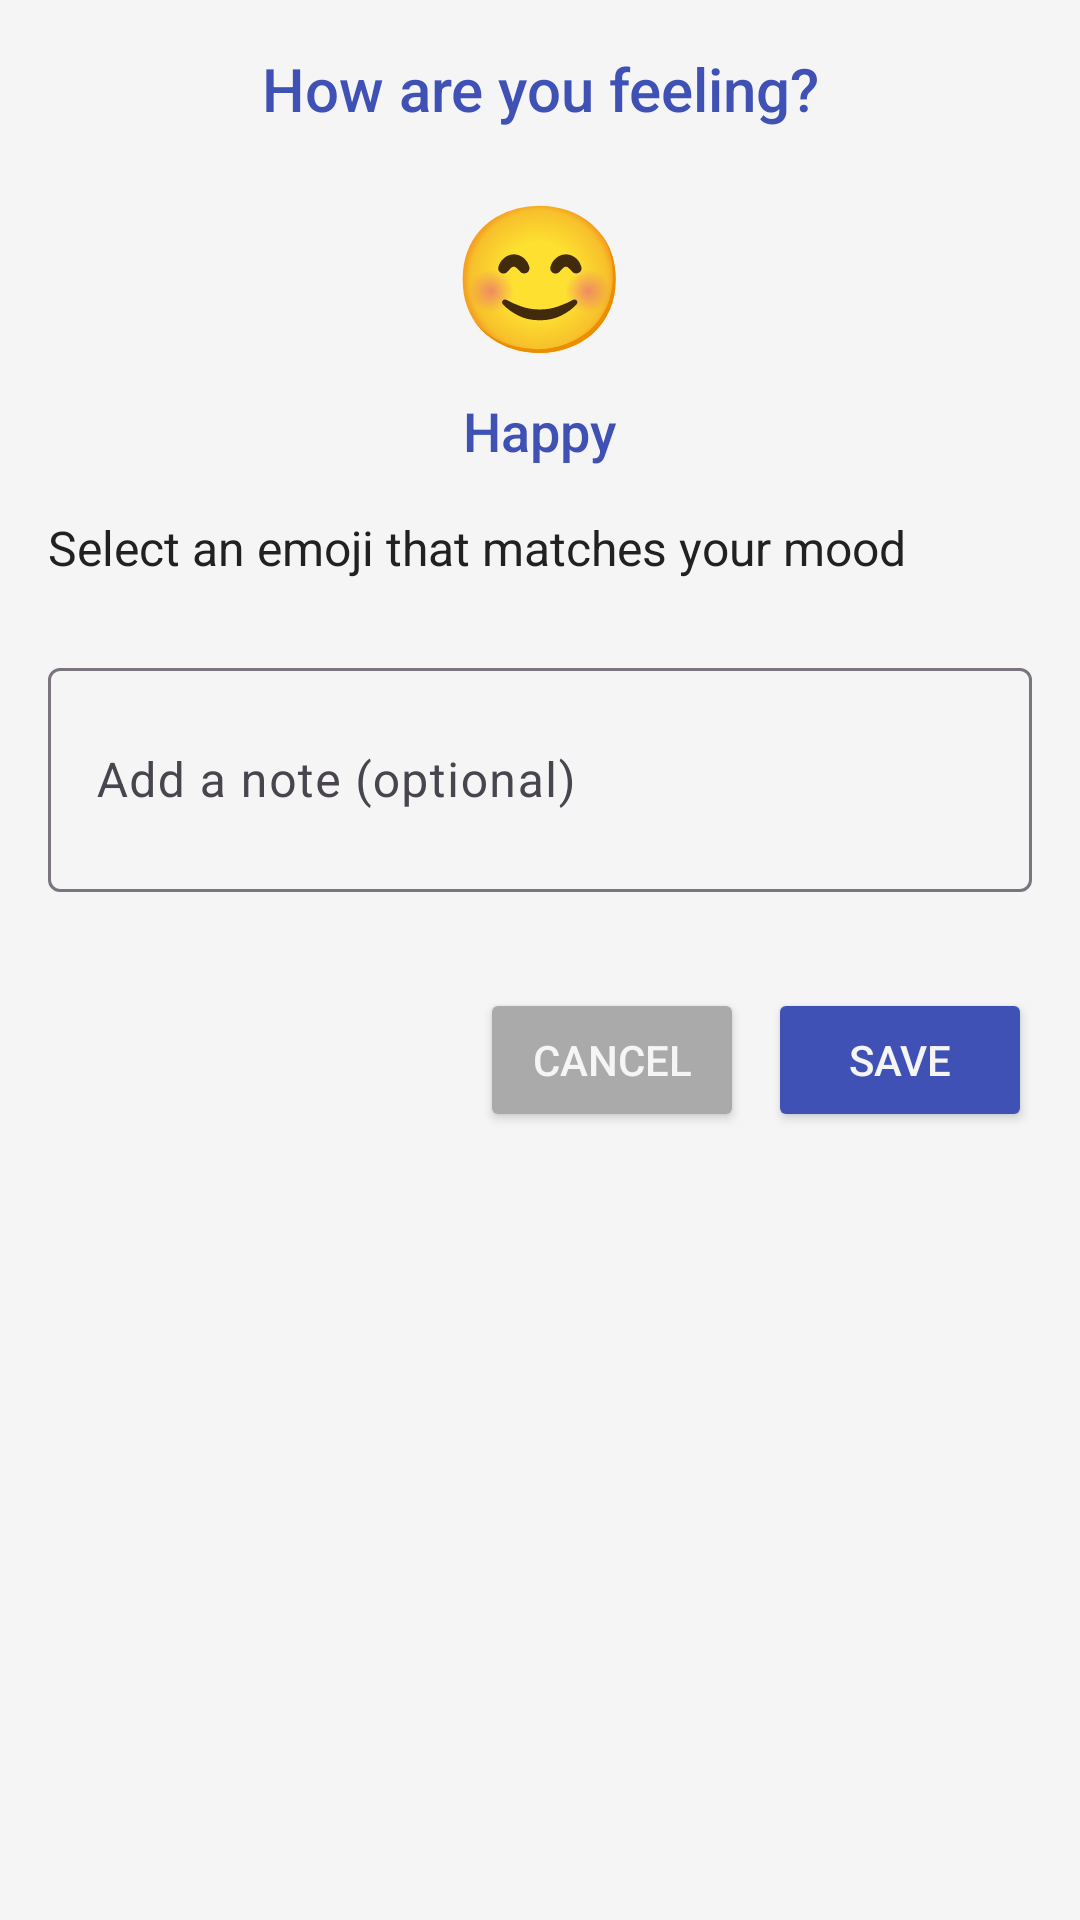

The Android layout XML behind this screen, and the referenced resources:
<!-- AndroidManifest.xml: application theme Theme.MadLab3 -->
<!-- res/layout/fragment_add_mood.xml -->
<?xml version="1.0" encoding="utf-8"?>
<LinearLayout xmlns:android="http://schemas.android.com/apk/res/android"
    android:layout_width="match_parent"
    android:layout_height="wrap_content"
    android:orientation="vertical"
    android:padding="16dp"
    android:background="@color/backgroundColor">

    <TextView
        android:id="@+id/tvDialogTitle"
        android:layout_width="match_parent"
        android:layout_height="wrap_content"
        android:text="@string/how_are_you_feeling"
        android:textSize="20sp"
        android:textColor="@color/colorPrimary"
        android:fontFamily="sans-serif-medium"
        android:gravity="center"
        android:layout_marginBottom="16dp" />

    
    <LinearLayout
        android:layout_width="match_parent"
        android:layout_height="wrap_content"
        android:orientation="vertical"
        android:gravity="center"
        android:layout_marginBottom="16dp">

        <TextView
            android:id="@+id/tvSelectedEmoji"
            android:layout_width="wrap_content"
            android:layout_height="wrap_content"
            android:text="😊"
            android:textSize="48sp"
            android:layout_marginBottom="8dp" />

        <TextView
            android:id="@+id/tvSelectedMood"
            android:layout_width="wrap_content"
            android:layout_height="wrap_content"
            android:text="Happy"
            android:textSize="18sp"
            android:textColor="@color/colorPrimary"
            android:fontFamily="sans-serif-medium" />
    </LinearLayout>

    
    <TextView
        android:layout_width="match_parent"
        android:layout_height="wrap_content"
        android:text="@string/select_emoji"
        android:textColor="@color/textColorPrimary"
        android:textSize="16sp"
        android:layout_marginBottom="8dp" />

    <androidx.recyclerview.widget.RecyclerView
        android:id="@+id/recyclerEmojis"
        android:layout_width="match_parent"
        android:layout_height="wrap_content"
        android:layout_marginBottom="16dp" />

    
    <com.google.android.material.textfield.TextInputLayout
        android:layout_width="match_parent"
        android:layout_height="wrap_content"
        android:hint="@string/add_note_optional"
        android:layout_marginBottom="16dp">

        <com.google.android.material.textfield.TextInputEditText
            android:id="@+id/etNote"
            android:layout_width="match_parent"
            android:layout_height="wrap_content"
            android:inputType="textMultiLine"
            android:minLines="2"
            android:maxLines="4" />
    </com.google.android.material.textfield.TextInputLayout>

    
    <LinearLayout
        android:layout_width="match_parent"
        android:layout_height="wrap_content"
        android:orientation="horizontal"
        android:gravity="end"
        android:layout_marginTop="16dp">

        <Button
            android:id="@+id/btnCancel"
            android:layout_width="wrap_content"
            android:layout_height="wrap_content"
            android:text="@string/cancel"
            android:backgroundTint="@android:color/darker_gray"
            android:textColor="@color/backgroundColor"
            android:layout_marginEnd="8dp" />

        <Button
            android:id="@+id/btnSave"
            android:layout_width="wrap_content"
            android:layout_height="wrap_content"
            android:text="@string/save"
            android:backgroundTint="@color/colorPrimary"
            android:textColor="@color/backgroundColor" />
    </LinearLayout>
</LinearLayout>
<!-- resources referenced by this layout -->
<resources>
  <color name="backgroundColor">#F5F5F5</color>
  <color name="colorPrimary">#3F51B5</color>
  <color name="textColorPrimary">#212121</color>
  <string name="add_note_optional">Add a note (optional)</string>
  <string name="cancel">Cancel</string>
  <string name="how_are_you_feeling">How are you feeling?</string>
  <string name="save">Save</string>
  <string name="select_emoji">Select an emoji that matches your mood</string>
  <style name="Theme.MadLab3" parent="Base.Theme.MadLab3" />
  <style name="Base.Theme.MadLab3" parent="Theme.Material3.DayNight.NoActionBar">
          
          
      </style>
</resources>
